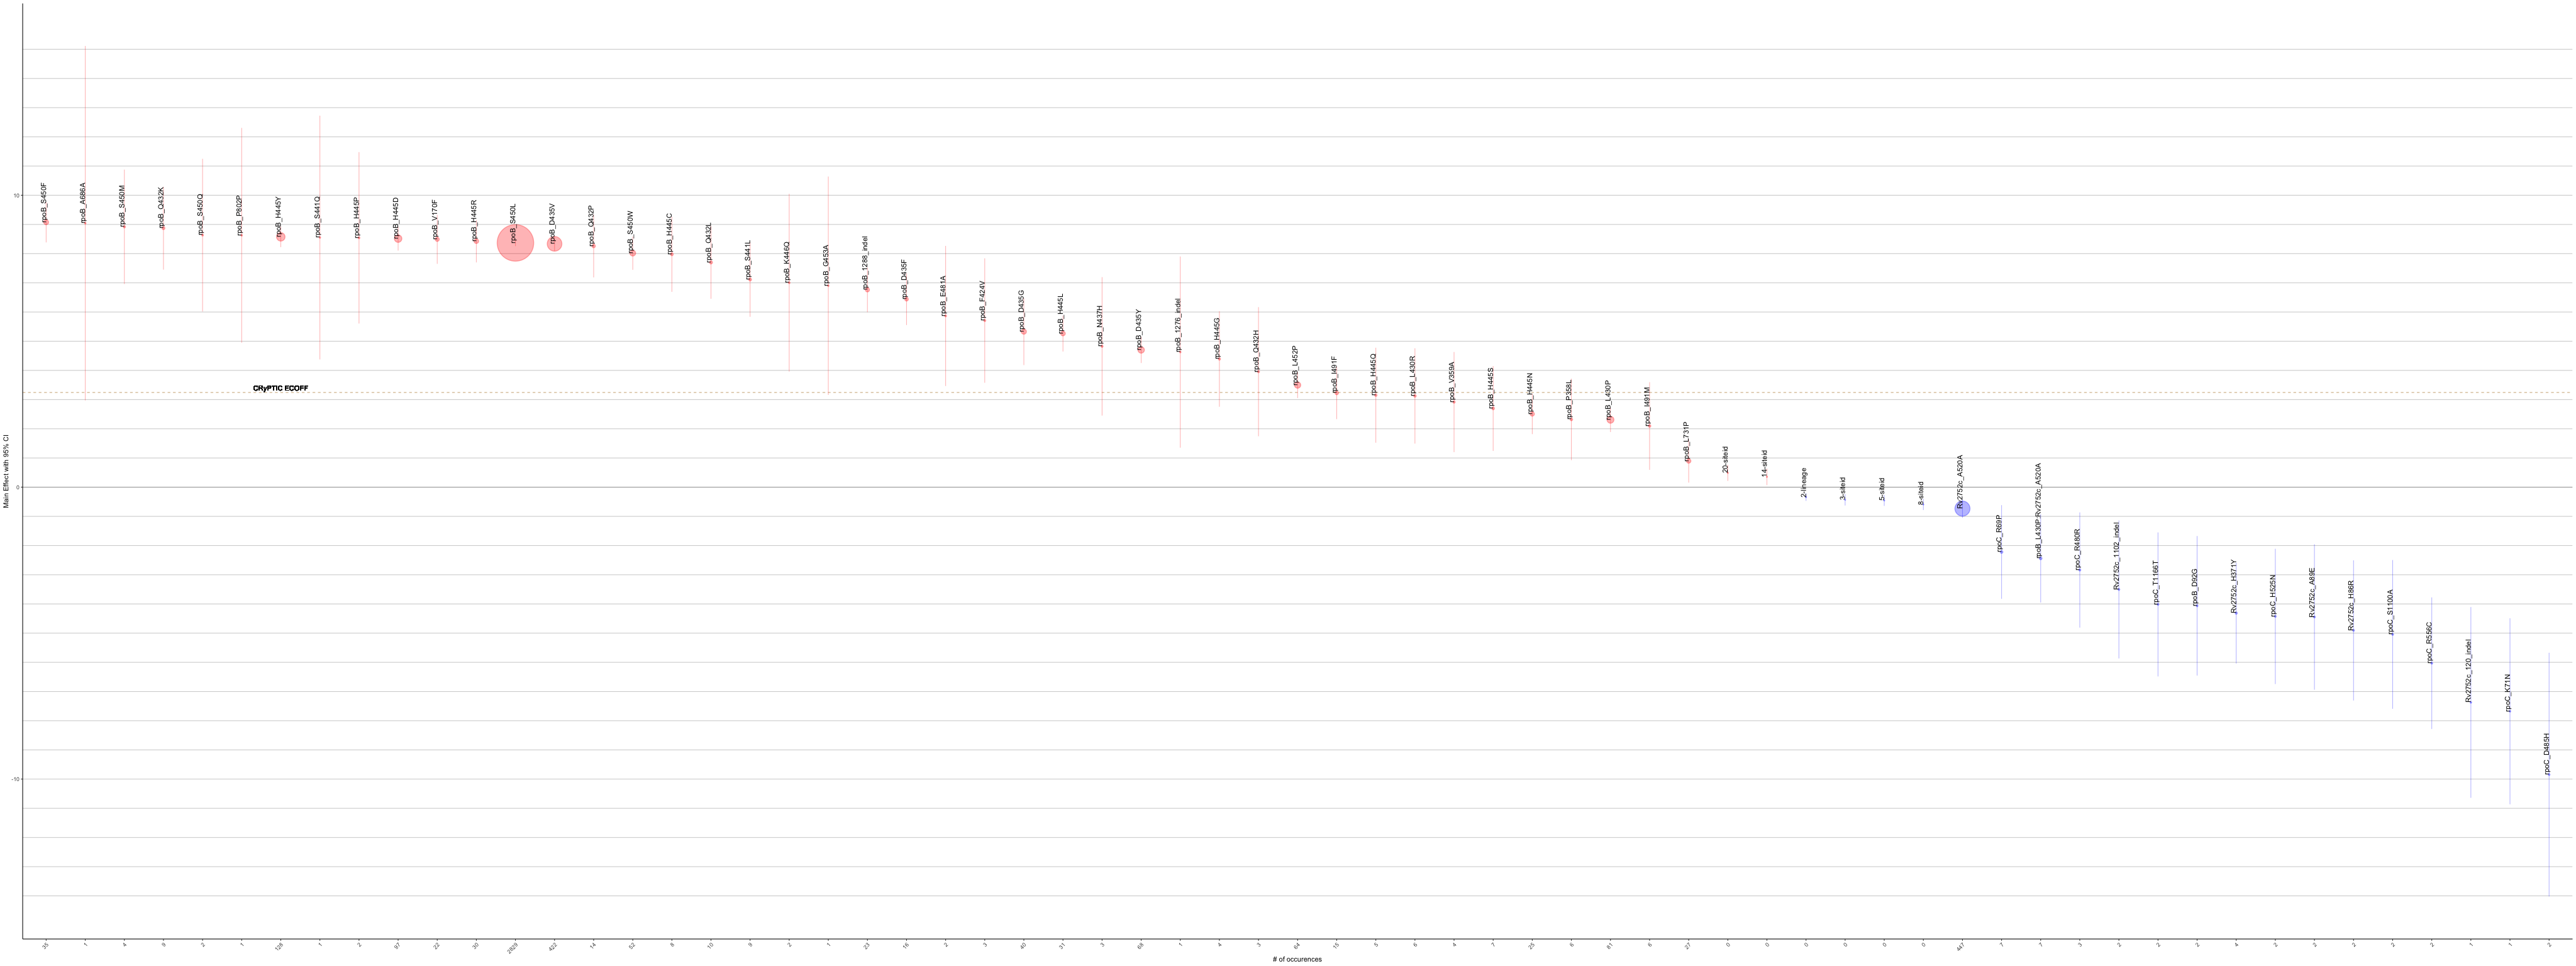

Data behind this chart, as committed beside it:
MUTS, GENE, POSITION, COEF, SE, Z, P, COUNTS, corrected_se, other_se, ci_hi, ci_lo, BH_PVAL
_cons, DRUG, 16, -4.241, 0.09553, -44.39, 0, 0, 0.1872, 0.002152, -4.053, -4.428, 0
ns[cluster100]), DRUG, 17, 0.3406, 0.06662, 5.113, 3.18e-07, 0, 0.1306, 0.01303, 0.4712, 0.21, 7.738e-07
og2mic), DRUG, 18, 3.749, 0.06982, 53.7, 0, 0, 0.1369, 0.0013, 3.886, 3.613, 0
1.lineage, LINEAGE, 1, -0.1303, 0.1879, -0.6936, 0.488, 0, 0.3683, 0.2709, 0.238, -0.4986, 0.5017
2.lineage, LINEAGE, 2, -0.3278, 0.08706, -3.766, 0.0001661, 0, 0.1706, 0.02312, -0.1572, -0.4984, 0.000282
3.lineage, LINEAGE, 3, -0.4049, 0.1075, -3.766, 0.0001661, 0, 0.2108, 0.02855, -0.1942, -0.6157, 0.000282
6.lineage, LINEAGE, 5, -1.303, 1.062, -1.227, 0.22, 0, 2.082, 0.8662, 0.7792, -3.386, 0.247
rpoB_V170F, rpoB, 170, 8.248, 0.4793, 17.21, 0, 23, 0.9394, 0.02785, 9.188, 7.309, 0
rpoB_V359A, rpoB, 359, 5.967, 1.638, 3.643, 0.0002693, 2, 3.21, 0.4496, 9.177, 2.757, 0.0004468
rpoB_L430P, rpoB, 430, 2.767, 0.2343, 11.81, 0, 95, 0.4592, 0.01983, 3.226, 2.308, 0
rpoB_L430R, rpoB, 430, 2.648, 0.7737, 3.422, 0.0006214, 9, 1.516, 0.2261, 4.164, 1.131, 0.0009258
rpoB_L430P:rpoB_D435G, rpoB, 430, 2.439, 1.138, 2.143, 0.0321, 8, 2.231, 0.5311, 4.67, 0.2084, 0.0372
rpoB_L430P:rpoC_P601L:Rv2752c_A520A, rpoB, 430, -2.601, 0.907, -2.868, 0.004136, 7, 1.778, 0.3163, -0.8232, -4.379, 0.005206
rpoB_Q432P, rpoB, 432, 8.967, 0.6904, 12.99, 0, 13, 1.353, 0.05315, 10.32, 7.614, 0
rpoB_Q432K, rpoB, 432, 7.97, 0.7446, 10.7, 0, 10, 1.459, 0.06957, 9.429, 6.51, 0
rpoB_Q432L, rpoB, 432, 7.244, 0.7423, 9.758, 0, 10, 1.455, 0.07607, 8.699, 5.789, 0
rpoB_D435L, rpoB, 435, 9.077, 1.625, 5.586, 2.32e-08, 2, 3.185, 0.2908, 12.26, 5.892, 6.04857142857143e-08
rpoB_D435V, rpoB, 435, 7.784, 0.1393, 55.88, 0, 476, 0.273, 0.002493, 8.057, 7.511, 0
rpoB_D435F, rpoB, 435, 5.951, 0.4615, 12.89, 0, 23, 0.9045, 0.03579, 6.856, 5.046, 0
rpoB_D435Y, rpoB, 435, 5.005, 0.2382, 21.01, 0, 93, 0.4669, 0.01134, 5.472, 4.538, 0
rpoB_D435G:rpoB_I491L, rpoB, 435, 3.688, 1.645, 2.242, 0.02496, 17, 3.224, 0.7336, 6.911, 0.4639, 0.02939
rpoB_D435G, rpoB, 435, 3.279, 0.7394, 4.434, 9.23e-06, 45, 1.449, 0.1667, 4.728, 1.83, 1.87163888888889e-05
rpoB_D435G:rpoB_L452P, rpoB, 435, 0.6779, 1.071, 0.6331, 0.5266, 10, 2.099, 1.691, 2.777, -1.421, 0.534
rpoB_S441L, rpoB, 441, 7.491, 0.7658, 9.782, 0, 9, 1.501, 0.07828, 8.992, 5.99, 0
rpoB_S441Q, rpoB, 441, 7.457, 2.395, 3.113, 0.001851, 1, 4.695, 0.7694, 12.15, 2.762, 0.002457
rpoB_H445R, rpoB, 445, 8.196, 0.4271, 19.19, 0, 30, 0.8372, 0.02226, 9.033, 7.358, 0
rpoB_H445Y, rpoB, 445, 8.172, 0.2028, 40.3, 0, 131, 0.3974, 0.005031, 8.57, 7.775, 0
rpoB_H445D, rpoB, 445, 8.123, 0.2429, 33.44, 0, 97, 0.4761, 0.007265, 8.599, 7.647, 0
rpoB_H445P, rpoB, 445, 7.996, 1.691, 4.728, 2.26e-06, 2, 3.314, 0.3576, 11.31, 4.682, 5.155625e-06
rpoB_H445C, rpoB, 445, 6.711, 0.5775, 11.62, 0, 14, 1.132, 0.04969, 7.843, 5.579, 0
rpoB_H445L, rpoB, 445, 5.088, 0.3014, 16.88, 0, 51, 0.5908, 0.01786, 5.679, 4.497, 0
rpoB_H445G, rpoB, 445, 4.784, 0.8559, 5.589, 2.28e-08, 6, 1.678, 0.1531, 6.461, 3.106, 6.04857142857143e-08
rpoB_H445S, rpoB, 445, 3.332, 0.8318, 4.006, 6.17e-05, 8, 1.63, 0.2076, 4.963, 1.702, 0.0001217
rpoB_H445N, rpoB, 445, 2.649, 0.3502, 7.564, 3.93e-14, 36, 0.6864, 0.0463, 3.335, 1.962, 1.14756e-13
rpoB_K446Q, rpoB, 446, 6.219, 1.809, 3.438, 0.0005851, 2, 3.545, 0.526, 9.764, 2.674, 0.0008898
rpoB_R448Q, rpoB, 448, 5.781, 1.301, 4.444, 8.85e-06, 4, 2.55, 0.2928, 8.331, 3.231, 1.84585714285714e-05
rpoB_S450F, rpoB, 450, 8.886, 0.4008, 22.17, 0, 36, 0.7855, 0.01808, 9.672, 8.101, 0
rpoB_S450M, rpoB, 450, 8.7, 1.159, 7.508, 6.02e-14, 4, 2.271, 0.1543, 10.97, 6.428, 1.69023076923077e-13
rpoB_S450L, rpoB, 450, 8.079, 0.06916, 116.8, 0, 2425, 0.1356, 0.0005921, 8.215, 7.943, 0
rpoB_S450W, rpoB, 450, 7.907, 0.3372, 23.45, 0, 52, 0.661, 0.01438, 8.568, 7.246, 0
rpoB_S450L:rpoC_E1092D, rpoB, 450, 1.11, 0.3182, 3.487, 0.0004876, 140, 0.6236, 0.09123, 1.733, 0.486, 0.0007573
rpoB_S450W:rpoC_P601L:Rv2752c_A520A, rpoB, 450, 0.9635, 1.079, 0.8927, 0.372, 6, 2.115, 1.209, 3.079, -1.152, 0.388
rpoB_S450L:rpoC_P601L:Rv2752c_A520A, rpoB, 450, 0.8092, 0.5562, 1.455, 0.1457, 20, 1.09, 0.3822, 1.899, -0.2809, 0.1662
rpoB_L452P, rpoB, 452, 3.623, 0.2494, 14.52, 0, 87, 0.4888, 0.01717, 4.111, 3.134, 0
rpoB_L452P:rpoC_E1092D, rpoB, 452, 0.4214, 0.8248, 0.5109, 0.6094, 7, 1.617, 1.614, 2.038, -1.195, 0.6094
rpoB_I491F, rpoB, 491, 4.9, 0.3944, 12.42, 0, 43, 0.7731, 0.03175, 5.673, 4.127, 0
rpoB_I491L, rpoB, 491, 1.349, 1.253, 1.077, 0.2816, 20, 2.456, 1.164, 3.805, -1.107, 0.3023
rpoB_P802P, rpoB, 802, 5.478, 1.538, 3.561, 0.0003689, 2, 3.015, 0.4319, 8.492, 2.463, 0.0005984
rpoB_1276_indel, rpoB, 1276, 5.956, 1.498, 3.975, 7.04e-05, 2, 2.937, 0.3769, 8.893, 3.019, 0.0001352
rpoB_1288_indel, rpoB, 1288, 6.521, 0.4514, 14.44, 0, 24, 0.8848, 0.03125, 7.406, 5.636, 0
rpoC_R69P, rpoC, 69, -3.223, 1.008, -3.198, 0.001383, 7, 1.975, 0.315, -1.248, -5.197, 0.001904
rpoC_K71N, rpoC, 71, -7.548, 1.963, -3.844, 0.0001209, 1, 3.848, 0.5107, -3.7, -11.4, 0.0002153
rpoC_D485H, rpoC, 485, -5.003, 1.599, -3.129, 0.001754, 2, 3.134, 0.511, -1.869, -8.137, 0.00237
rpoC_H525N, rpoC, 525, -4.306, 1.443, -2.984, 0.002849, 2, 2.829, 0.4837, -1.477, -7.135, 0.003714
rpoC_P601L:Rv2752c_A520A, rpoC, 601, -1.025, 0.2201, -4.657, 3.22e-06, 383, 0.4314, 0.04727, -0.5936, -1.456, 7.1230303030303e-06
rpoC_E1092D, rpoC, 1092, -1.208, 0.2471, -4.888, 1.02e-06, 266, 0.4844, 0.05056, -0.7235, -1.692, 2.40193548387097e-06
rpoC_S1100A, rpoC, 1100, -5.268, 1.599, -3.295, 0.000983, 2, 3.133, 0.4851, -2.135, -8.401, 0.00138
Rv2752c_D85A, Rv2752c, 85, 4.834, 1.465, 3.299, 0.0009713, 2, 2.872, 0.4442, 7.706, 1.962, 0.00138
Rv2752c_H86R, Rv2752c, 86, -4.932, 1.495, -3.298, 0.0009743, 2, 2.931, 0.4535, -2.001, -7.863, 0.00138
Rv2752c_A89E, Rv2752c, 89, -4.299, 1.575, -2.73, 0.006327, 2, 3.086, 0.5767, -1.213, -7.385, 0.007571
... 13 more rows
